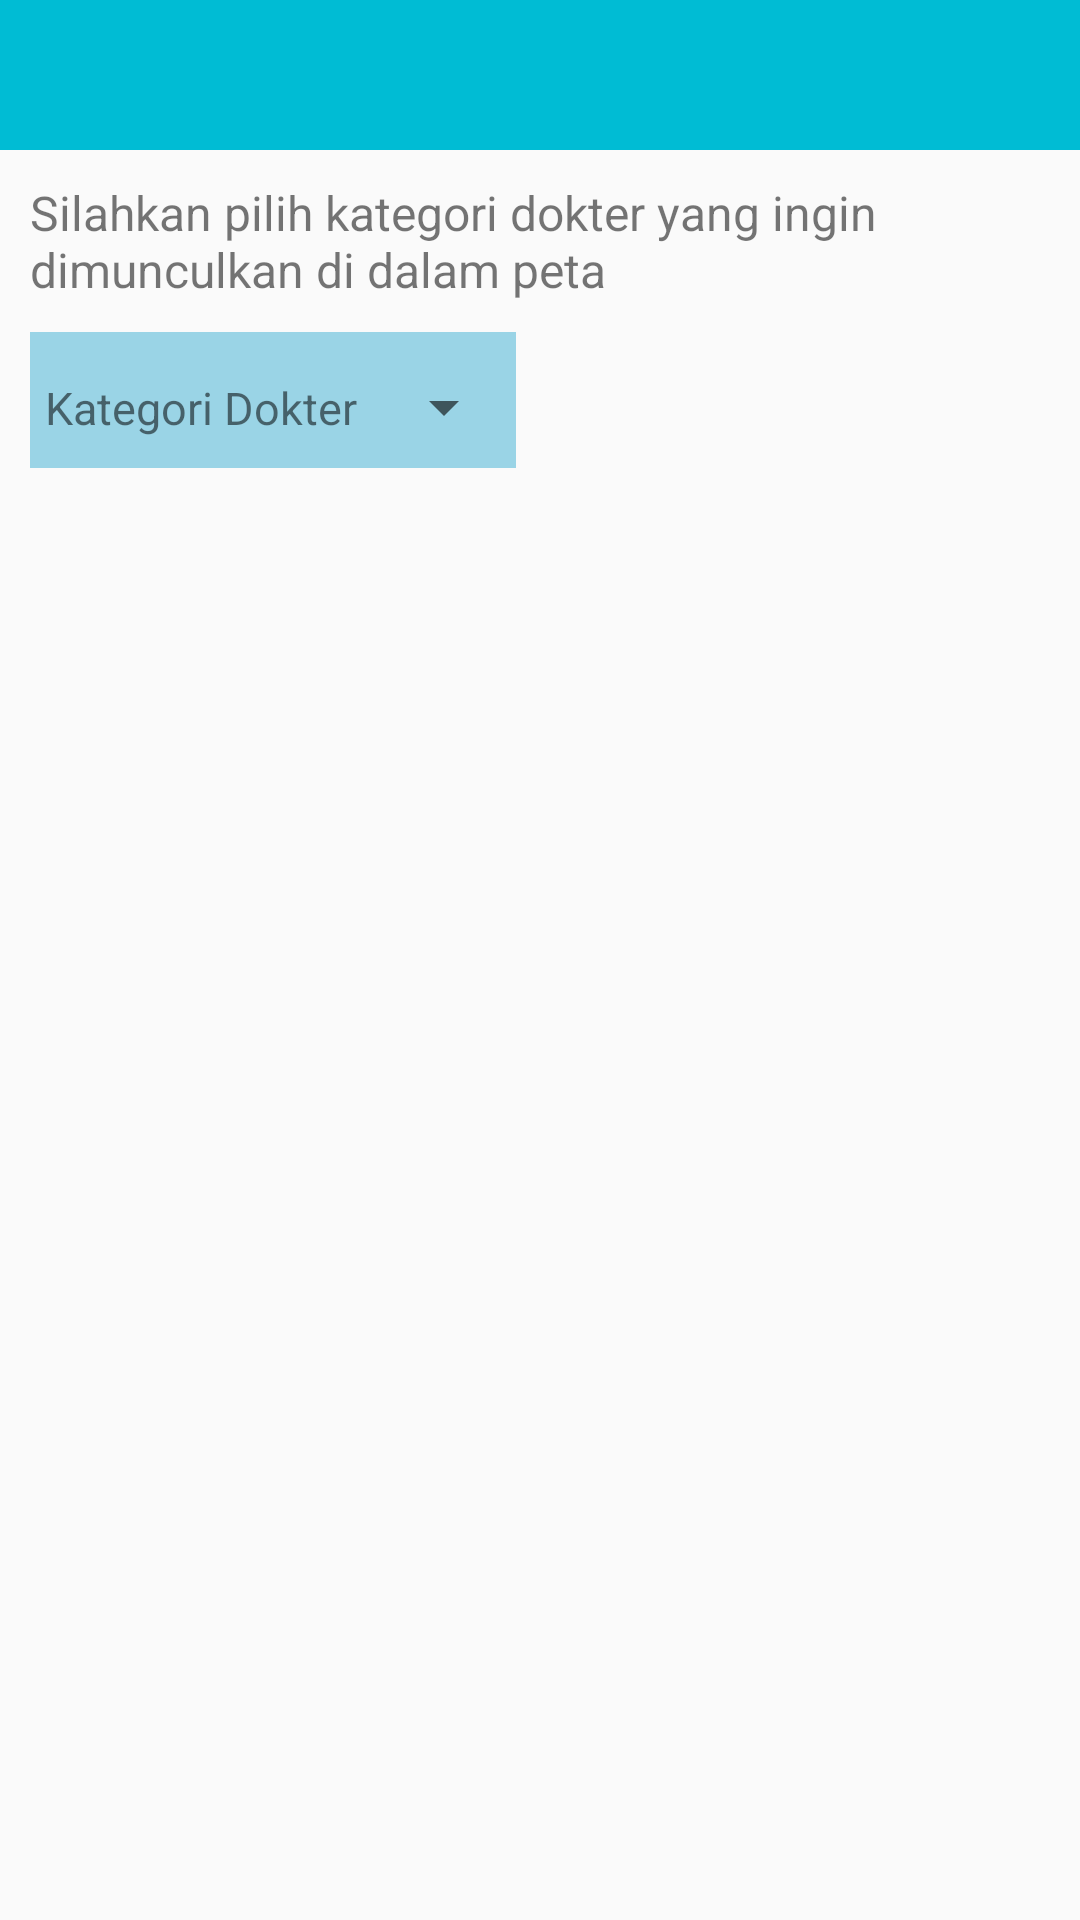

This screen was rendered from an Android layout file. Write that file and the resources it references.
<!-- AndroidManifest.xml: application theme AppTheme -->
<!-- res/layout/layout_kategori_peta.xml -->
<?xml version="1.0" encoding="utf-8"?>
<LinearLayout xmlns:android="http://schemas.android.com/apk/res/android"
    xmlns:app="http://schemas.android.com/apk/res-auto"
    android:layout_width="match_parent"
    android:layout_height="match_parent"

    android:orientation="vertical">

    <android.support.v7.widget.Toolbar
        android:id="@+id/my_toolbar"
        app:popupTheme="@style/ThemeOverlay.AppCompat.Light"
        android:layout_width="match_parent"
        android:layout_height="50dp"
        android:background="?attr/colorPrimary"
        android:minHeight="?attr/actionBarSize"
        android:theme="@style/ThemeOverlay.AppCompat.Dark.ActionBar" />

    <TextView
        android:id="@+id/petunjuk"
        android:layout_width="match_parent"
        android:layout_height="wrap_content"
        android:layout_marginBottom="10dp"
        android:layout_marginEnd="10dp"
        android:layout_marginStart="10dp"
        android:layout_marginTop="10dp"
        android:text="@string/txt_keterangan_peta"
        android:textSize="16sp" />

    <LinearLayout
        android:layout_width="wrap_content"
        android:layout_height="wrap_content"
        android:layout_marginLeft="10dp"
        android:layout_marginRight="10dp"
        android:background="#9AD4E6"
        android:orientation="horizontal">

        <TextView
            android:id="@+id/kategori"
            android:layout_width="wrap_content"
            android:layout_height="wrap_content"
            android:layout_marginBottom="5dp"
            android:layout_marginTop="10dp"
            android:padding="5dp"
            android:text="Kategori Dokter"
            android:textSize="15sp" />

        <Spinner
            android:id="@+id/spinner1"
            android:layout_width="wrap_content"
            android:layout_height="wrap_content"
            android:layout_marginTop="13dp"
            android:padding="5dp"
            android:prompt="@string/spinner_title" />


    </LinearLayout>

</LinearLayout>
<!-- resources referenced by this layout -->
<resources>
  <string name="spinner_title">pinner</string>
  <string name="txt_keterangan_peta">"Silahkan pilih kategori dokter yang ingin dimunculkan"
                                          "di dalam peta"</string>
  <style name="AppTheme" parent="Theme.AppCompat.Light.DarkActionBar">
          
          <item name="colorPrimary">@color/colorPrimary</item>
          <item name="colorPrimaryDark">@color/colorPrimaryDark</item>
          <item name="colorAccent">@color/colorAccent</item>
      </style>
  <color name="colorPrimary">#00bcd4</color>
  <color name="colorPrimaryDark">#9AD4E6</color>
  <color name="colorAccent">#FF4081</color>
</resources>
